Run: headless pygame with SDL's dummy video driver; simulated clock (each Clock.tick advances the game by its frame time, no real sleeping); random seed 0; keys injected as events and as key.get_pressed() state; mouse plan: one left click at the window centre at the start of phase 2, then a move to the lower-right quarter at the start of phase 3.
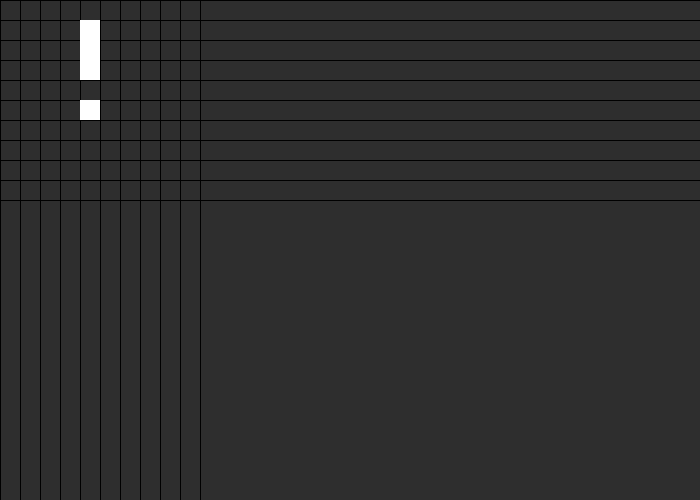
Frame 1 of 4 · flips 1–60 · no input
Frame 2 of 4 · flips 61–180 · clicked the window centre · tapped SPACE, RETURN · held RIGHT (→), D · screen unchanged from frame 1, image omitted
Frame 3 of 4 · flips 181–300 · moved the mouse to the lower-right quarter · held DOWN (↓), S · screen unchanged from frame 2, image omitted
Frame 4 of 4 · flips 301–420 · held LEFT (←), A, UP (↑), W · screen unchanged from frame 3, image omitted

The pygame program that drew these frames:

## Imports
from os import system
from time import sleep
import pygame as pg
import sys

pg.init()


## Color Constants
BLACK = (0 , 0 , 0)
GREY = (46, 46, 46)
WHITE = (255 , 255 , 255)


## A window instance
window = pg.display.set_mode((700, 500))  ## Setting the window's size
window.fill(GREY)  ## Setting the window's color


## Drawing the board (cells)
size = 10

for vert in range(size + 1):  ## VERTical lines
    pg.draw.line(window, BLACK, (vert * 20, 0), (vert * 20, window.get_height()))
for horiz in range(size + 1):  ## HORIZontal lines
    pg.draw.line(window, BLACK, (0, horiz * 20), (window.get_width(), horiz * 20))


## Showing the board on the screen
pg.display.update()


## The real (backend) board
board = [[f'O:{h}:{v}' for v in range(size)] for h in range(size)] # [[0 for i in range(size)] for ii in range(size)]
## Hint: ^^^ for such stuff: 0 0 1 1 0
##                                 ^ -- index? --> 2 (NOT GOOD)


## Base configuration (1st )
board[1][4] = board[1][4].replace('O', 'X')
board[2][4] = board[2][4].replace('O', 'X')
board[3][4] = board[3][4].replace('O', 'X')
board[5][4] = board[5][4].replace('O', 'X')



## The real stuff begins
interval = 0.5  ## Interval between updates
while True:  ## == "on each update (with -inteval-)"
    for event in pg.event.get():  ## Check what's happening
        if event.type == pg.QUIT:  ## If a cross (exit) button was pressed,
            pg.quit()              ## close the program
            sys.exit()             ## (properly ;) )

        if event.type == pg.KEYDOWN:  ## - Key Bindings -
            if event.key == pg.MOUSEBUTTONDOWN:  ## - Mouse Bindings -
                if (event.button == 4) and (interval - 1 != 0):  ## If a scroll up was performed (and interval don't go into 0),
                    interval -= .1  ## Increase the speed
                elif event.button == 5:  ## If a scroll down was performed,
                    interval += .1  ## Decrease the speed

    system('clear')


    ## The cell display
    for row in board:
        for cell in row:
            if cell[0] == 'X':
                left = int( cell.split(':')[1] )
                top = int( cell.split(':')[2] )
                pg.draw.rect( window, WHITE, pg.Rect(top*20, left*20, 20, 20) )


    ## The LOGIC!
    ## it's kinda empty...


    ## Just another way of viewing the current config.
    ## Useful for debug, that's all.
    dboard = ''
    for row in board:
        for each in row:
            if each[0] == 'O':
                dboard += '- '
            elif each[0] == 'X':
                dboard += 'X '
        dboard += '\n'

    print(dboard)
    # print(board)


    sleep(interval)

    pg.display.update()
